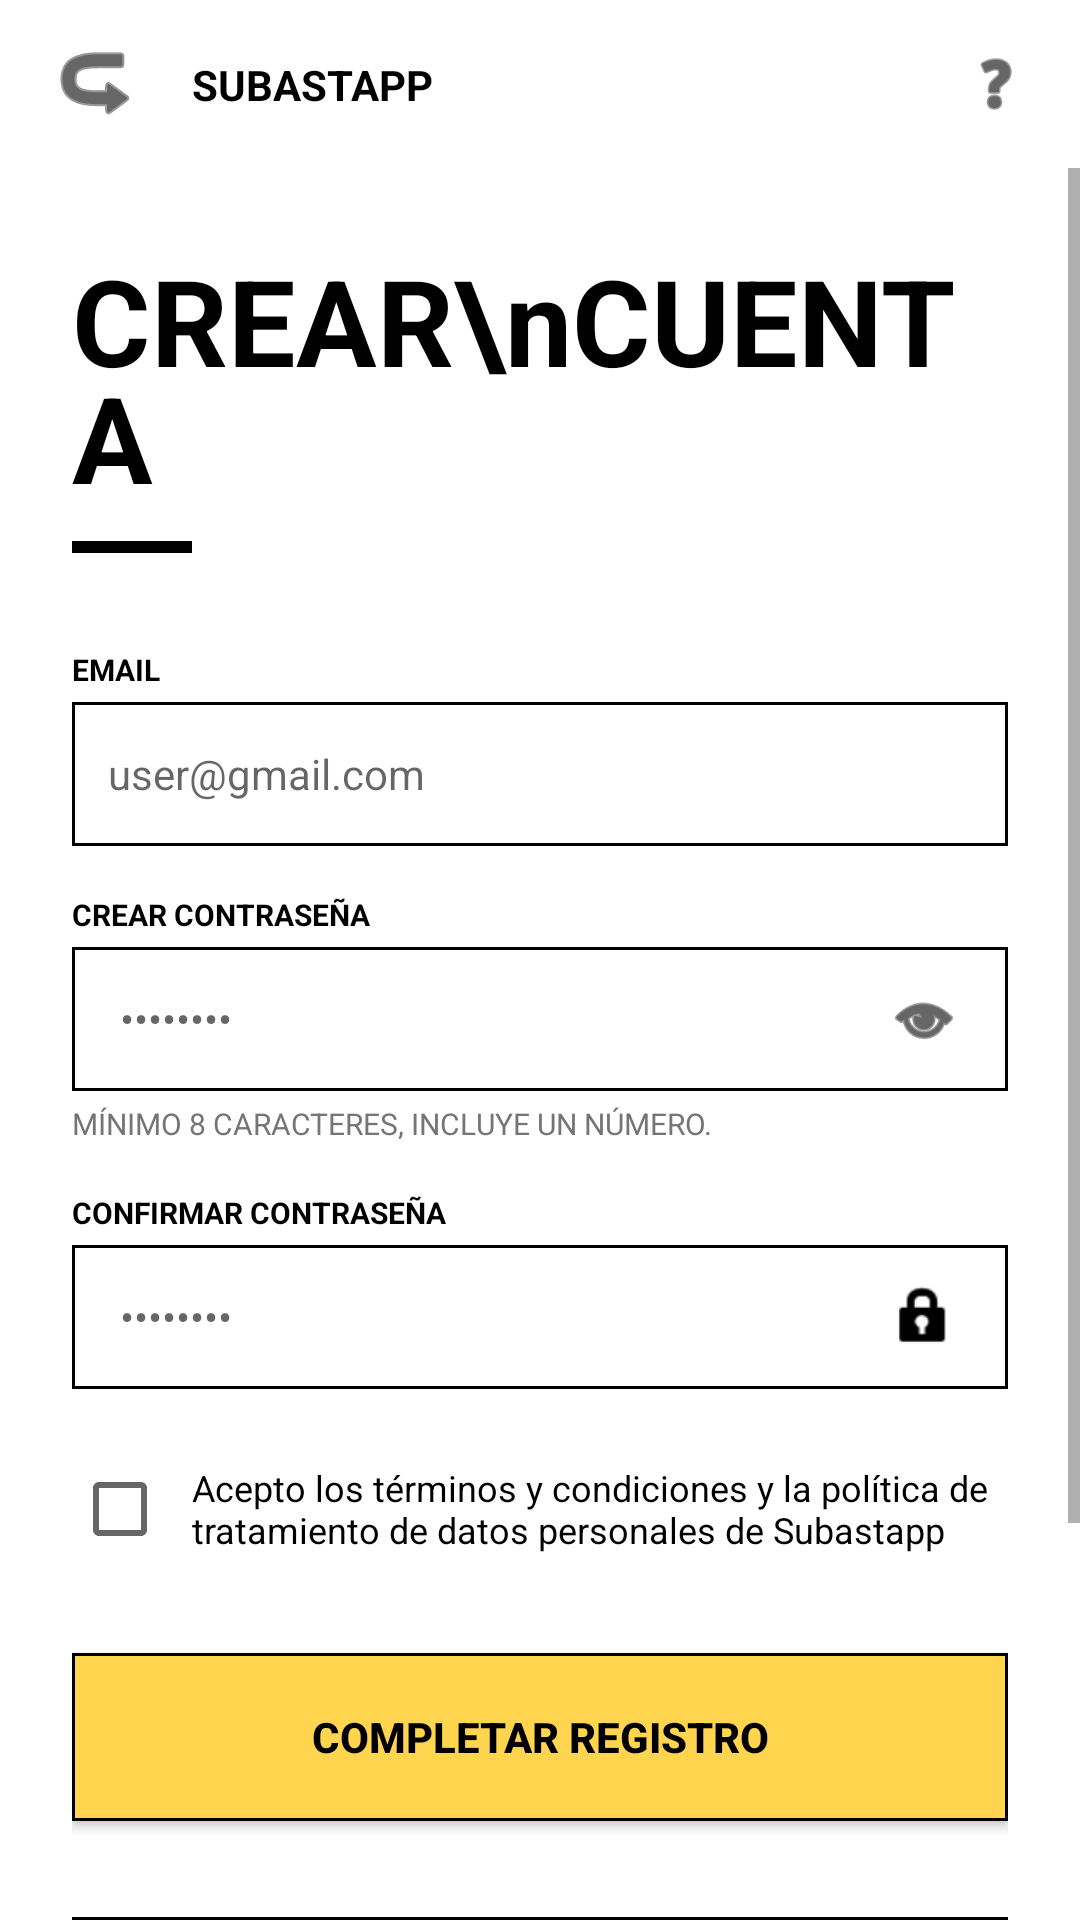

Android layout source for this screen:
<!-- AndroidManifest.xml: application theme Theme.TPO_DESARROLLO_APPS_MOVILES -->
<!-- res/layout/activity_register_step2.xml -->
<?xml version="1.0" encoding="utf-8"?>
<androidx.constraintlayout.widget.ConstraintLayout xmlns:android="http://schemas.android.com/apk/res/android"
    xmlns:app="http://schemas.android.com/apk/res-auto"
    android:layout_width="match_parent"
    android:layout_height="match_parent"
    android:background="@color/white">

    
    <androidx.constraintlayout.widget.ConstraintLayout
        android:id="@+id/toolbar"
        android:layout_width="match_parent"
        android:layout_height="56dp"
        android:paddingHorizontal="16dp"
        app:layout_constraintTop_toTopOf="parent">

        <ImageView
            android:id="@+id/btnBack"
            android:layout_width="wrap_content"
            android:layout_height="wrap_content"
            android:src="@android:drawable/ic_menu_revert"
            android:rotation="180"
            app:layout_constraintBottom_toBottomOf="parent"
            app:layout_constraintStart_toStartOf="parent"
            app:layout_constraintTop_toTopOf="parent"
            app:tint="@color/black" />

        <TextView
            android:layout_width="wrap_content"
            android:layout_height="wrap_content"
            android:layout_marginStart="16dp"
            android:text="SUBASTAPP"
            android:textColor="@color/black"
            android:textStyle="bold"
            app:layout_constraintBottom_toBottomOf="parent"
            app:layout_constraintStart_toEndOf="@id/btnBack"
            app:layout_constraintTop_toTopOf="parent" />

        <ImageView
            android:layout_width="24dp"
            android:layout_height="24dp"
            android:src="@android:drawable/ic_menu_help"
            app:layout_constraintBottom_toBottomOf="parent"
            app:layout_constraintEnd_toEndOf="parent"
            app:layout_constraintTop_toTopOf="parent"
            app:tint="@color/black" />
    </androidx.constraintlayout.widget.ConstraintLayout>

    <ScrollView
        android:layout_width="match_parent"
        android:layout_height="0dp"
        app:layout_constraintBottom_toBottomOf="parent"
        app:layout_constraintTop_toBottomOf="@id/toolbar">

        <LinearLayout
            android:layout_width="match_parent"
            android:layout_height="wrap_content"
            android:orientation="vertical"
            android:padding="24dp">

            <TextView
                android:layout_width="wrap_content"
                android:layout_height="wrap_content"
                android:text="CREAR\nCUENTA"
                android:textColor="@color/black"
                android:textSize="40sp"
                android:textStyle="bold"
                android:lineSpacingExtra="-8dp"/>

            <View
                android:layout_width="40dp"
                android:layout_height="4dp"
                android:layout_marginTop="8dp"
                android:background="@color/black" />

            
            <TextView
                android:layout_width="wrap_content"
                android:layout_height="wrap_content"
                android:layout_marginTop="32dp"
                android:text="EMAIL"
                android:textColor="@color/black"
                android:textSize="10sp"
                android:textStyle="bold" />

            <EditText
                android:id="@+id/etEmail"
                android:layout_width="match_parent"
                android:layout_height="48dp"
                android:layout_marginTop="4dp"
                android:background="@drawable/bg_tag_border"
                android:hint="user@gmail.com"
                android:inputType="textEmailAddress"
                android:paddingHorizontal="12dp"
                android:textSize="14sp" />

            
            <TextView
                android:layout_width="wrap_content"
                android:layout_height="wrap_content"
                android:layout_marginTop="16dp"
                android:text="CREAR CONTRASEÑA"
                android:textColor="@color/black"
                android:textSize="10sp"
                android:textStyle="bold" />

            <FrameLayout
                android:layout_width="match_parent"
                android:layout_height="48dp"
                android:layout_marginTop="4dp"
                android:background="@drawable/bg_tag_border">

                <EditText
                    android:id="@+id/etPassword"
                    android:layout_width="match_parent"
                    android:layout_height="match_parent"
                    android:background="@android:color/transparent"
                    android:hint="••••••••"
                    android:inputType="textPassword"
                    android:paddingHorizontal="12dp"
                    android:textSize="14sp" />

                <ImageView
                    android:layout_width="24dp"
                    android:layout_height="24dp"
                    android:layout_gravity="end|center_vertical"
                    android:layout_marginEnd="12dp"
                    android:src="@android:drawable/ic_menu_view"
                    app:tint="@color/black" />
            </FrameLayout>

            <TextView
                android:layout_width="wrap_content"
                android:layout_height="wrap_content"
                android:layout_marginTop="4dp"
                android:text="MÍNIMO 8 CARACTERES, INCLUYE UN NÚMERO."
                android:textColor="@color/gray_text"
                android:textSize="10sp" />

            
            <TextView
                android:layout_width="wrap_content"
                android:layout_height="wrap_content"
                android:layout_marginTop="16dp"
                android:text="CONFIRMAR CONTRASEÑA"
                android:textColor="@color/black"
                android:textSize="10sp"
                android:textStyle="bold" />

            <FrameLayout
                android:layout_width="match_parent"
                android:layout_height="48dp"
                android:layout_marginTop="4dp"
                android:background="@drawable/bg_tag_border">

                <EditText
                    android:id="@+id/etConfirmPassword"
                    android:layout_width="match_parent"
                    android:layout_height="match_parent"
                    android:background="@android:color/transparent"
                    android:hint="••••••••"
                    android:inputType="textPassword"
                    android:paddingHorizontal="12dp"
                    android:textSize="14sp" />

                <ImageView
                    android:layout_width="24dp"
                    android:layout_height="24dp"
                    android:layout_gravity="end|center_vertical"
                    android:layout_marginEnd="12dp"
                    android:src="@android:drawable/ic_lock_idle_lock"
                    app:tint="@color/black" />
            </FrameLayout>

            
            <LinearLayout
                android:layout_width="match_parent"
                android:layout_height="wrap_content"
                android:layout_marginTop="24dp"
                android:gravity="center_vertical"
                android:orientation="horizontal">

                <CheckBox
                    android:id="@+id/cbTerminos"
                    android:layout_width="wrap_content"
                    android:layout_height="wrap_content" />

                <TextView
                    android:layout_width="wrap_content"
                    android:layout_height="wrap_content"
                    android:layout_marginStart="8dp"
                    android:text="Acepto los términos y condiciones y la política de tratamiento de datos personales de Subastapp"
                    android:textColor="@color/black"
                    android:textSize="12sp" />
            </LinearLayout>

            <Button
                android:id="@+id/btnCompletarRegistro"
                android:layout_width="match_parent"
                android:layout_height="56dp"
                android:layout_marginTop="32dp"
                android:background="@drawable/bg_button_yellow"
                app:backgroundTint="@null"
                android:text="COMPLETAR REGISTRO"
                android:textColor="@color/black"
                android:textStyle="bold" />

            
            <LinearLayout
                android:layout_width="match_parent"
                android:layout_height="wrap_content"
                android:layout_marginTop="32dp"
                android:background="@drawable/bg_tag_border"
                android:orientation="vertical"
                android:padding="16dp">

                <LinearLayout
                    android:layout_width="wrap_content"
                    android:layout_height="wrap_content"
                    android:gravity="center_vertical"
                    android:orientation="horizontal">
                    <ImageView
                        android:layout_width="16dp"
                        android:layout_height="16dp"
                        android:src="@android:drawable/ic_lock_idle_lock"
                        app:tint="@color/black" />
                    <TextView
                        android:layout_width="wrap_content"
                        android:layout_height="wrap_content"
                        android:layout_marginStart="8dp"
                        android:text="SEGURIDAD DE CUENTA"
                        android:textColor="@color/black"
                        android:textSize="12sp"
                        android:textStyle="bold" />
                </LinearLayout>

                <TextView
                    android:layout_width="match_parent"
                    android:layout_height="wrap_content"
                    android:layout_marginTop="12dp"
                    android:text="Tu información está protegida mediante encriptación de grado bancario. Nunca compartiremos tus credenciales de acceso con terceros."
                    android:textColor="@color/gray_text"
                    android:textSize="11sp" />

                <View
                    android:layout_width="match_parent"
                    android:layout_height="1dp"
                    android:layout_marginTop="16dp"
                    android:background="@color/light_gray" />

                <RelativeLayout
                    android:layout_width="match_parent"
                    android:layout_height="wrap_content"
                    android:layout_marginTop="16dp">

                    <TextView
                        android:layout_width="wrap_content"
                        android:layout_height="wrap_content"
                        android:text="ESTADO DEL SERVIDOR"
                        android:textColor="@color/black"
                        android:textSize="10sp"
                        android:textStyle="bold" />

                    <TextView
                        android:layout_width="wrap_content"
                        android:layout_height="wrap_content"
                        android:layout_alignParentEnd="true"
                        android:text="■ ONLINE"
                        android:textColor="@color/black"
                        android:textSize="10sp"
                        android:textStyle="bold" />
                </RelativeLayout>
            </LinearLayout>

        </LinearLayout>
    </ScrollView>

</androidx.constraintlayout.widget.ConstraintLayout>
<!-- resources referenced by this layout -->
<resources>
  <color name="black">#FF000000</color>
  <color name="gray_text">#757575</color>
  <color name="light_gray">#F5F5F5</color>
  <color name="white">#FFFFFFFF</color>
  <!-- drawable bg_button_yellow (drawable) -->
  <?xml version="1.0" encoding="utf-8"?>
  <shape xmlns:android="http://schemas.android.com/apk/res/android">
      <solid android:color="@color/yellow_primary" />
      <corners android:radius="0dp" /> 
      <stroke android:width="1dp" android:color="@color/black" />
  </shape>
  <!-- drawable bg_tag_border (drawable) -->
  <?xml version="1.0" encoding="utf-8"?>
  <shape xmlns:android="http://schemas.android.com/apk/res/android">
      <solid android:color="@color/white" />
      <stroke android:width="1dp" android:color="@color/black" />
      <padding android:left="4dp" android:right="4dp" android:top="2dp" android:bottom="2dp" />
  </shape>
  <style name="Theme.TPO_DESARROLLO_APPS_MOVILES" parent="Theme.AppCompat.Light.NoActionBar">
          
          <item name="colorPrimary">@color/yellow_primary</item>
          <item name="android:statusBarColor">@color/white</item>
          <item name="android:windowLightStatusBar">true</item>
      </style>
  <color name="yellow_primary">#FFD54F</color>
</resources>
